Run: headless pygame with SDL's dummy video driver; simulated clock (each Clock.tick advances the game by its frame time, no real sleeping); random seed 0; keys injected as events and as key.get_pressed() state; mouse plan: one left click at the window centre at the start of phase 2, then a move to the lower-right quarter at the start of phase 3.
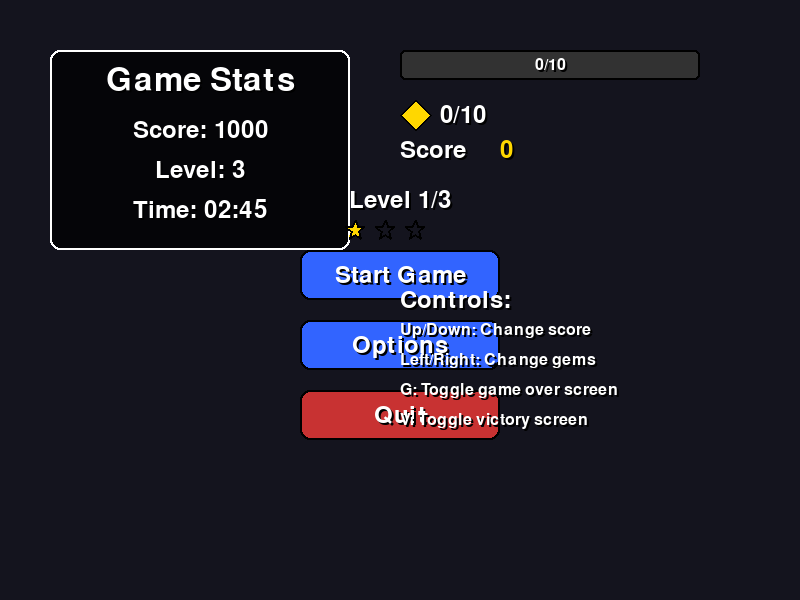
Frame 1 of 4 · flips 1–60 · no input
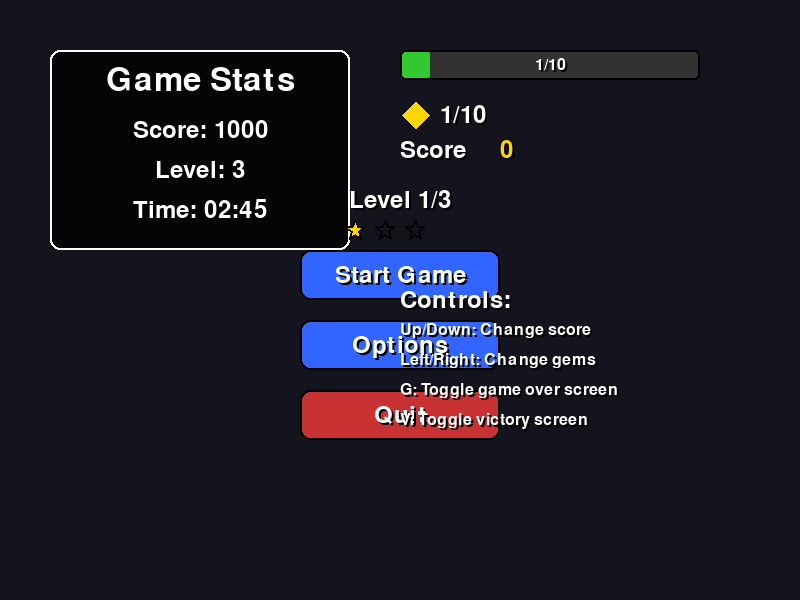
Frame 2 of 4 · flips 61–180 · clicked the window centre · tapped SPACE, RETURN · held RIGHT (→), D
Frame 3 of 4 · flips 181–300 · moved the mouse to the lower-right quarter · held DOWN (↓), S · screen unchanged from frame 2, image omitted
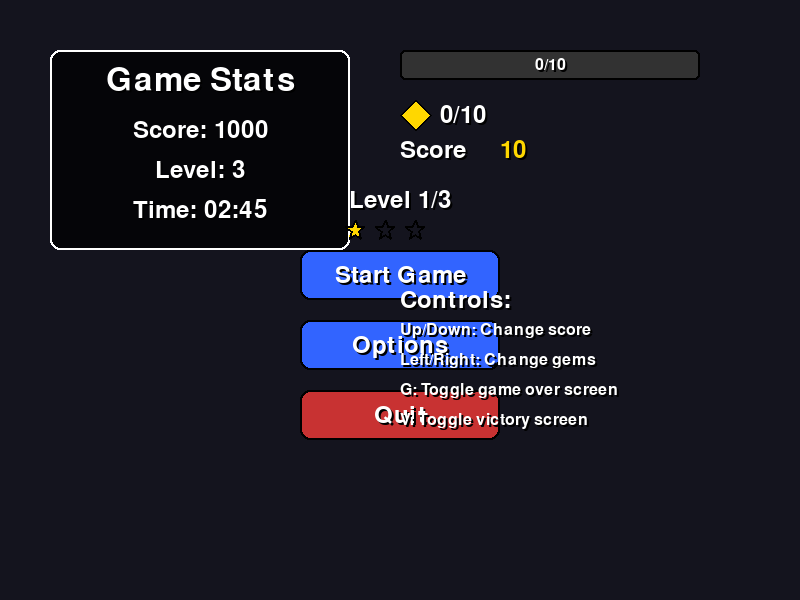
Frame 4 of 4 · flips 301–420 · held LEFT (←), A, UP (↑), W

The pygame program that drew these frames:

import pygame
import math

class ImprovedUI:
    def __init__(self, screen_width, screen_height):
        self.screen_width = screen_width
        self.screen_height = screen_height
        
        # Colors
        self.WHITE = (255, 255, 255)
        self.BLACK = (0, 0, 0)
        self.GOLD = (255, 215, 0)
        self.BLUE = (50, 100, 255)
        self.DARK_BLUE = (20, 40, 100)
        self.GREEN = (50, 200, 50)
        self.RED = (200, 50, 50)
        
        # Load fonts
        pygame.font.init()
        try:
            self.title_font = pygame.font.Font(None, 64)
            self.header_font = pygame.font.Font(None, 48)
            self.medium_font = pygame.font.Font(None, 36)
            self.small_font = pygame.font.Font(None, 24)
        except:
            # Fallback to system font
            self.title_font = pygame.font.SysFont(None, 64)
            self.header_font = pygame.font.SysFont(None, 48)
            self.medium_font = pygame.font.SysFont(None, 36)
            self.small_font = pygame.font.SysFont(None, 24)
        
        # UI elements
        self.buttons = []
        self.panels = []
        self.animations = {}
        
        # Animation timer
        self.animation_timer = 0
    
    def update(self, dt=1/60):
        """Update UI animations"""
        self.animation_timer += dt
        
        # Update button animations
        for button in self.buttons:
            if button.get('hover_animation', False):
                button['hover_scale'] = 1.0 + 0.05 * math.sin(self.animation_timer * 5)
    
    def draw_text(self, surface, text, font, color, x, y, align="center", shadow=True, shadow_color=(0, 0, 0), shadow_offset=2):
        """Draw text with optional shadow and alignment"""
        text_surface = font.render(text, True, color)
        text_rect = text_surface.get_rect()
        
        # Set position based on alignment
        if align == "center":
            text_rect.center = (x, y)
        elif align == "left":
            text_rect.midleft = (x, y)
        elif align == "right":
            text_rect.midright = (x, y)
        
        # Draw shadow
        if shadow:
            shadow_surface = font.render(text, True, shadow_color)
            shadow_rect = shadow_surface.get_rect()
            shadow_rect.x = text_rect.x + shadow_offset
            shadow_rect.y = text_rect.y + shadow_offset
            surface.blit(shadow_surface, shadow_rect)
        
        # Draw text
        surface.blit(text_surface, text_rect)
        
        return text_rect
    
    def create_button(self, text, x, y, width, height, color, hover_color, text_color=None, action=None, animated=True):
        """Create a button"""
        if text_color is None:
            text_color = self.WHITE
            
        button = {
            'text': text,
            'rect': pygame.Rect(x, y, width, height),
            'color': color,
            'hover_color': hover_color,
            'text_color': text_color,
            'action': action,
            'hover': False,
            'hover_animation': animated,
            'hover_scale': 1.0
        }
        
        self.buttons.append(button)
        return len(self.buttons) - 1  # Return button index
    
    def draw_button(self, surface, button_index):
        """Draw a button"""
        button = self.buttons[button_index]
        
        # Get button properties
        rect = button['rect']
        color = button['hover_color'] if button['hover'] else button['color']
        text = button['text']
        text_color = button['text_color']
        
        # Apply hover animation
        if button['hover'] and button['hover_animation']:
            # Create a slightly larger rect for the hover effect
            scaled_rect = rect.copy()
            scale = button['hover_scale']
            scaled_rect.width = int(rect.width * scale)
            scaled_rect.height = int(rect.height * scale)
            scaled_rect.center = rect.center
            
            # Draw button with rounded corners
            pygame.draw.rect(surface, color, scaled_rect, border_radius=10)
            pygame.draw.rect(surface, self.BLACK, scaled_rect, 2, border_radius=10)
            
            # Draw text
            self.draw_text(surface, text, self.medium_font, text_color, 
                          scaled_rect.centerx, scaled_rect.centery)
        else:
            # Draw button with rounded corners
            pygame.draw.rect(surface, color, rect, border_radius=10)
            pygame.draw.rect(surface, self.BLACK, rect, 2, border_radius=10)
            
            # Draw text
            self.draw_text(surface, text, self.medium_font, text_color, 
                          rect.centerx, rect.centery)
    
    def check_button_hover(self, mouse_pos):
        """Check if mouse is hovering over any button"""
        for button in self.buttons:
            button['hover'] = button['rect'].collidepoint(mouse_pos)
    
    def check_button_click(self, mouse_pos):
        """Check if a button was clicked and execute its action"""
        for button in self.buttons:
            if button['rect'].collidepoint(mouse_pos) and button['action']:
                button['action']()
                return True
        return False
    
    def create_panel(self, x, y, width, height, color=(0, 0, 0, 180), border=True, border_color=None, border_width=2, border_radius=10):
        """Create a panel"""
        if border_color is None:
            border_color = self.WHITE
            
        panel = {
            'rect': pygame.Rect(x, y, width, height),
            'color': color,
            'border': border,
            'border_color': border_color,
            'border_width': border_width,
            'border_radius': border_radius,
            'elements': []
        }
        
        self.panels.append(panel)
        return len(self.panels) - 1  # Return panel index
    
    def add_text_to_panel(self, panel_index, text, font, color, x, y, align="center", shadow=True):
        """Add text to a panel"""
        element = {
            'type': 'text',
            'text': text,
            'font': font,
            'color': color,
            'x': x,
            'y': y,
            'align': align,
            'shadow': shadow
        }
        
        self.panels[panel_index]['elements'].append(element)
    
    def add_image_to_panel(self, panel_index, image, x, y, width=None, height=None):
        """Add image to a panel"""
        if width and height:
            image = pygame.transform.scale(image, (width, height))
            
        element = {
            'type': 'image',
            'image': image,
            'x': x,
            'y': y
        }
        
        self.panels[panel_index]['elements'].append(element)
    
    def draw_panel(self, surface, panel_index):
        """Draw a panel with all its elements"""
        panel = self.panels[panel_index]
        
        # Get panel properties
        rect = panel['rect']
        color = panel['color']
        border = panel['border']
        border_color = panel['border_color']
        border_width = panel['border_width']
        border_radius = panel['border_radius']
        
        # Create a surface for the panel with alpha
        panel_surface = pygame.Surface((rect.width, rect.height), pygame.SRCALPHA)
        
        # Fill with background color
        pygame.draw.rect(panel_surface, color, (0, 0, rect.width, rect.height), border_radius=border_radius)
        
        # Draw border
        if border:
            pygame.draw.rect(panel_surface, border_color, (0, 0, rect.width, rect.height), 
                           border_width, border_radius=border_radius)
        
        # Draw elements
        for element in panel['elements']:
            if element['type'] == 'text':
                self.draw_text(panel_surface, element['text'], element['font'], element['color'],
                              element['x'], element['y'], element['align'], element['shadow'])
            elif element['type'] == 'image':
                image_rect = element['image'].get_rect()
                image_rect.topleft = (element['x'], element['y'])
                panel_surface.blit(element['image'], image_rect)
        
        # Draw panel to surface
        surface.blit(panel_surface, rect)
    
    def draw_progress_bar(self, surface, x, y, width, height, progress, max_value, color, bg_color=(50, 50, 50), border_color=None, show_text=True):
        """Draw a progress bar"""
        if border_color is None:
            border_color = self.BLACK
            
        # Calculate fill width
        fill_width = int((progress / max_value) * width) if max_value > 0 else 0
        
        # Draw background
        pygame.draw.rect(surface, bg_color, (x, y, width, height), border_radius=5)
        
        # Draw fill
        if fill_width > 0:
            pygame.draw.rect(surface, color, (x, y, fill_width, height), border_radius=5)
        
        # Draw border
        pygame.draw.rect(surface, border_color, (x, y, width, height), 2, border_radius=5)
        
        # Draw text
        if show_text:
            text = f"{progress}/{max_value}"
            self.draw_text(surface, text, self.small_font, self.WHITE, x + width // 2, y + height // 2)
    
    def draw_gem_counter(self, surface, x, y, gem_count, max_gems, gem_image=None):
        """Draw a gem counter with icon"""
        # Draw gem icon or placeholder
        icon_size = 30
        if gem_image:
            scaled_image = pygame.transform.scale(gem_image, (icon_size, icon_size))
            surface.blit(scaled_image, (x, y))
        else:
            # Draw a simple diamond shape
            points = [(x + icon_size//2, y), (x + icon_size, y + icon_size//2), 
                     (x + icon_size//2, y + icon_size), (x, y + icon_size//2)]
            pygame.draw.polygon(surface, self.GOLD, points)
            pygame.draw.polygon(surface, self.BLACK, points, 2)
        
        # Draw text
        text = f"{gem_count}/{max_gems}"
        self.draw_text(surface, text, self.medium_font, self.WHITE, x + icon_size + 10, y + icon_size//2, align="left")
    
    def draw_score_display(self, surface, x, y, score, text="Score"):
        """Draw a score display with animation for score changes"""
        # Draw text
        self.draw_text(surface, text, self.medium_font, self.WHITE, x, y, align="left")
        
        # Draw score with pulsing effect if it changed recently
        score_text = str(score)
        score_color = self.GOLD
        
        # Check if we have a score animation
        if 'score' in self.animations:
            if self.animations['score']['value'] != score:
                # Score changed, start animation
                self.animations['score'] = {
                    'value': score,
                    'timer': 1.0,  # Animation duration in seconds
                    'start_scale': 1.5,  # Starting scale
                    'end_scale': 1.0     # Ending scale
                }
            elif self.animations['score']['timer'] > 0:
                # Animation in progress
                self.animations['score']['timer'] -= 1/60  # Assuming 60 FPS
                
                # Calculate current scale
                progress = 1.0 - (self.animations['score']['timer'] / 1.0)  # 0 to 1
                current_scale = self.animations['score']['start_scale'] + (
                    self.animations['score']['end_scale'] - self.animations['score']['start_scale']
                ) * progress
                
                # Draw with scale
                score_surface = self.medium_font.render(score_text, True, score_color)
                score_rect = score_surface.get_rect()
                score_rect.midleft = (x + 100, y)
                
                # Scale the surface
                scaled_width = int(score_rect.width * current_scale)
                scaled_height = int(score_rect.height * current_scale)
                scaled_surface = pygame.transform.scale(score_surface, (scaled_width, scaled_height))
                
                # Adjust position to keep midleft anchor
                scaled_rect = scaled_surface.get_rect()
                scaled_rect.midleft = score_rect.midleft
                
                # Draw
                surface.blit(scaled_surface, scaled_rect)
                return
        else:
            # Initialize animation
            self.animations['score'] = {
                'value': score,
                'timer': 0,
                'start_scale': 1.0,
                'end_scale': 1.0
            }
        
        # Draw normal score
        self.draw_text(surface, score_text, self.medium_font, score_color, x + 100, y, align="left")
    
    def draw_level_indicator(self, surface, x, y, level, max_level):
        """Draw a level indicator with stars"""
        # Draw text
        self.draw_text(surface, f"Level {level}/{max_level}", self.medium_font, self.WHITE, x, y)
        
        # Draw stars
        star_spacing = 30
        for i in range(max_level):
            star_x = x + (i - max_level/2) * star_spacing
            star_y = y + 30
            
            # Determine if star is filled
            filled = i < level
            color = self.GOLD if filled else (100, 100, 100)
            
            # Draw star
            self.draw_star(surface, star_x, star_y, 10, color, filled)
    
    def draw_star(self, surface, x, y, size, color, filled=True):
        """Draw a star shape"""
        points = []
        for i in range(5):
            # Outer points
            angle = 2 * math.pi * i / 5 - math.pi / 2
            points.append((
                x + size * math.cos(angle),
                y + size * math.sin(angle)
            ))
            # Inner points
            angle += math.pi / 5
            points.append((
                x + size * 0.4 * math.cos(angle),
                y + size * 0.4 * math.sin(angle)
            ))
        
        if filled:
            pygame.draw.polygon(surface, color, points)
        pygame.draw.polygon(surface, self.BLACK, points, 2)
    
    def draw_game_over_screen(self, surface, score, high_score=None):
        """Draw a game over screen"""
        # Create overlay
        overlay = pygame.Surface((self.screen_width, self.screen_height), pygame.SRCALPHA)
        overlay.fill((0, 0, 0, 180))
        surface.blit(overlay, (0, 0))
        
        # Draw game over text
        self.draw_text(surface, "Game Over", self.title_font, self.RED, 
                      self.screen_width // 2, self.screen_height // 2 - 100)
        
        # Draw score
        self.draw_text(surface, f"Score: {score}", self.header_font, self.WHITE, 
                      self.screen_width // 2, self.screen_height // 2)
        
        # Draw high score if provided
        if high_score is not None:
            if score > high_score:
                self.draw_text(surface, "New High Score!", self.medium_font, self.GOLD, 
                              self.screen_width // 2, self.screen_height // 2 + 50)
            else:
                self.draw_text(surface, f"High Score: {high_score}", self.medium_font, self.WHITE, 
                              self.screen_width // 2, self.screen_height // 2 + 50)
        
        # Draw restart instruction - moved lower to avoid overlap
        self.draw_text(surface, "Press R to restart", self.medium_font, self.WHITE, 
                      self.screen_width // 2, self.screen_height // 2 + 120)
    
    def draw_victory_screen(self, surface, score, high_score=None):
        """Draw a victory screen"""
        # Create overlay
        overlay = pygame.Surface((self.screen_width, self.screen_height), pygame.SRCALPHA)
        overlay.fill((0, 0, 0, 180))
        surface.blit(overlay, (0, 0))
        
        # Draw victory text
        self.draw_text(surface, "Victory!", self.title_font, self.GOLD, 
                      self.screen_width // 2, self.screen_height // 2 - 100)
        
        # Draw score
        self.draw_text(surface, f"Final Score: {score}", self.header_font, self.WHITE, 
                      self.screen_width // 2, self.screen_height // 2)
        
        # Draw high score if provided
        if high_score is not None:
            if score > high_score:
                self.draw_text(surface, "New High Score!", self.medium_font, self.GOLD, 
                              self.screen_width // 2, self.screen_height // 2 + 50)
            else:
                self.draw_text(surface, f"High Score: {high_score}", self.medium_font, self.WHITE, 
                              self.screen_width // 2, self.screen_height // 2 + 50)
        
        # Draw restart instruction - moved lower to align better with time value
        self.draw_text(surface, "Press R to play again", self.medium_font, self.WHITE, 
                      self.screen_width // 2, self.screen_height // 2 + 150)
                      
        # Draw exit button
        exit_button_width = 180  # Increased from 120
        exit_button_height = 50  # Increased from 40
        exit_button_x = self.screen_width // 2 - exit_button_width // 2
        exit_button_y = self.screen_height // 2 + 220
        
        # Draw button background
        pygame.draw.rect(surface, (180, 30, 30), 
                        (exit_button_x, exit_button_y, exit_button_width, exit_button_height),
                        border_radius=10)
        
        # Draw button border
        pygame.draw.rect(surface, (255, 255, 255), 
                        (exit_button_x, exit_button_y, exit_button_width, exit_button_height),
                        2, border_radius=10)
        
        # Draw button text
        self.draw_text(surface, "Exit Game", self.medium_font, self.WHITE,
                      self.screen_width // 2, exit_button_y + exit_button_height // 2)

# Test the UI
if __name__ == "__main__":
    pygame.init()
    screen_width, screen_height = 800, 600
    screen = pygame.display.set_mode((screen_width, screen_height))
    pygame.display.set_caption("UI Test")
    clock = pygame.time.Clock()
    
    ui = ImprovedUI(screen_width, screen_height)
    
    # Create some buttons
    start_button = ui.create_button("Start Game", screen_width // 2 - 100, screen_height // 2 - 50, 
                                   200, 50, ui.BLUE, ui.GREEN)
    
    options_button = ui.create_button("Options", screen_width // 2 - 100, screen_height // 2 + 20, 
                                     200, 50, ui.BLUE, ui.GREEN)
    
    quit_button = ui.create_button("Quit", screen_width // 2 - 100, screen_height // 2 + 90, 
                                  200, 50, ui.RED, (255, 100, 100))
    
    # Create a panel
    panel = ui.create_panel(50, 50, 300, 200)
    ui.add_text_to_panel(panel, "Game Stats", ui.header_font, ui.WHITE, 150, 30)
    ui.add_text_to_panel(panel, "Score: 1000", ui.medium_font, ui.WHITE, 150, 80)
    ui.add_text_to_panel(panel, "Level: 3", ui.medium_font, ui.WHITE, 150, 120)
    ui.add_text_to_panel(panel, "Time: 02:45", ui.medium_font, ui.WHITE, 150, 160)
    
    # Test variables
    score = 0
    gems = 0
    max_gems = 10
    level = 1
    max_level = 3
    show_game_over = False
    show_victory = False
    
    running = True
    while running:
        for event in pygame.event.get():
            if event.type == pygame.QUIT:
                running = False
            
            if event.type == pygame.MOUSEBUTTONDOWN:
                if event.button == 1:  # Left click
                    ui.check_button_click(event.pos)
            
            if event.type == pygame.KEYDOWN:
                if event.key == pygame.K_UP:
                    score += 10
                elif event.key == pygame.K_DOWN:
                    score = max(0, score - 10)
                elif event.key == pygame.K_RIGHT:
                    gems = min(max_gems, gems + 1)
                elif event.key == pygame.K_LEFT:
                    gems = max(0, gems - 1)
                elif event.key == pygame.K_g:
                    show_game_over = not show_game_over
                elif event.key == pygame.K_v:
                    show_victory = not show_victory
        
        # Update UI
        ui.update()
        ui.check_button_hover(pygame.mouse.get_pos())
        
        # Draw
        screen.fill((20, 20, 30))
        
        # Draw UI elements
        ui.draw_button(screen, start_button)
        ui.draw_button(screen, options_button)
        ui.draw_button(screen, quit_button)
        ui.draw_panel(screen, panel)
        
        # Draw progress bar
        ui.draw_progress_bar(screen, 400, 50, 300, 30, gems, max_gems, ui.GREEN)
        
        # Draw gem counter
        ui.draw_gem_counter(screen, 400, 100, gems, max_gems)
        
        # Draw score display
        ui.draw_score_display(screen, 400, 150, score)
        
        # Draw level indicator
        ui.draw_level_indicator(screen, 400, 200, level, max_level)
        
        # Draw help text
        ui.draw_text(screen, "Controls:", ui.medium_font, ui.WHITE, 400, 300, align="left")
        ui.draw_text(screen, "Up/Down: Change score", ui.small_font, ui.WHITE, 400, 330, align="left")
        ui.draw_text(screen, "Left/Right: Change gems", ui.small_font, ui.WHITE, 400, 360, align="left")
        ui.draw_text(screen, "G: Toggle game over screen", ui.small_font, ui.WHITE, 400, 390, align="left")
        ui.draw_text(screen, "V: Toggle victory screen", ui.small_font, ui.WHITE, 400, 420, align="left")
        
        # Draw game over or victory screen if active
        if show_game_over:
            ui.draw_game_over_screen(screen, score, high_score=1000)
        elif show_victory:
            ui.draw_victory_screen(screen, score, high_score=1000)
        
        pygame.display.flip()
        clock.tick(60)
    
    pygame.quit()
